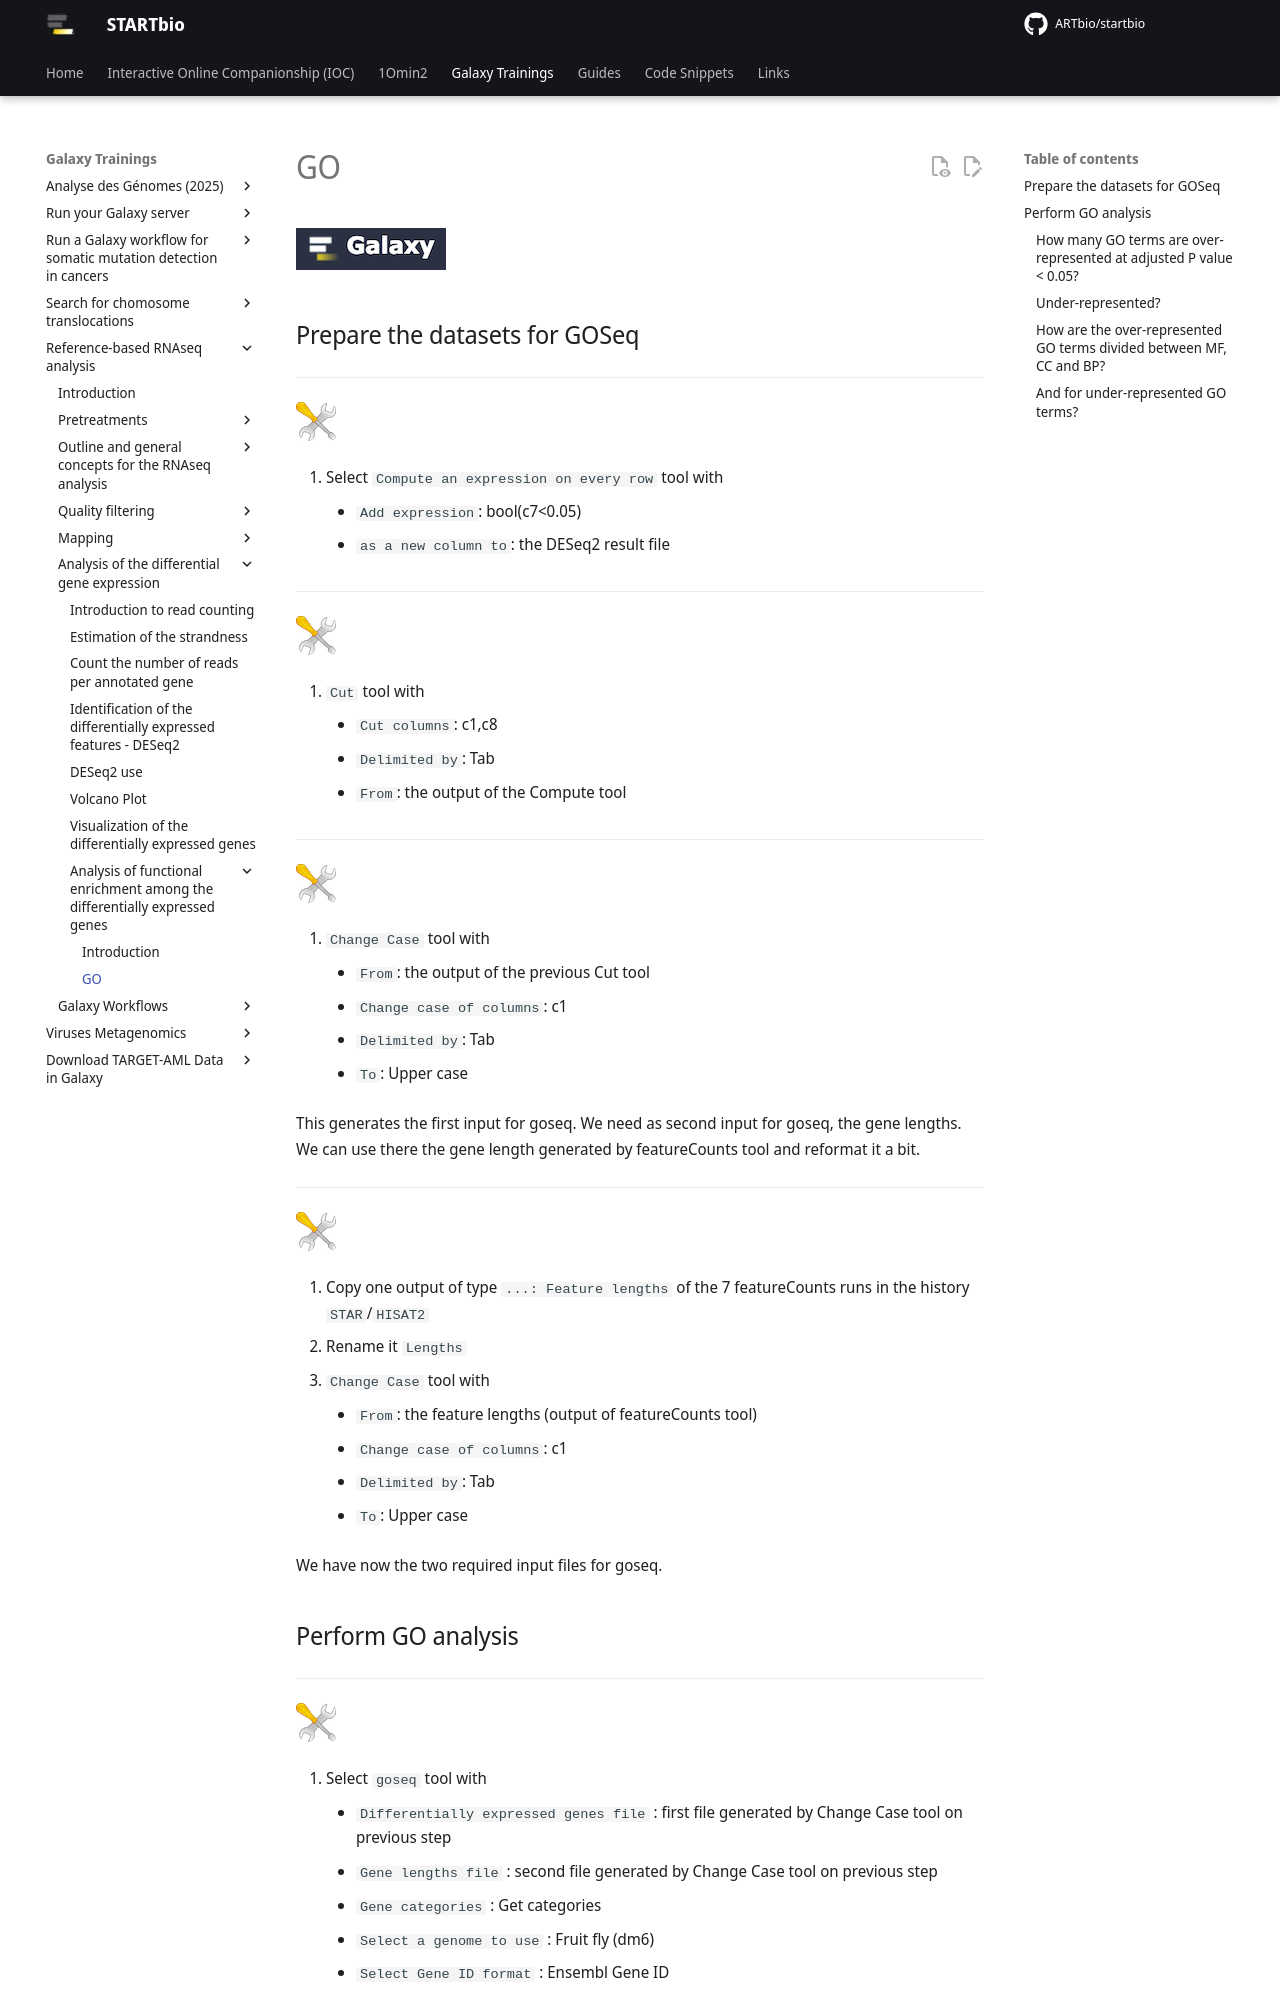

repository: ARTbio/startbio · page: reference_based_RNAseq/GO-tool/index.html · generator: mkdocs

![](images/galaxylogo.png)

## Prepare the datasets for GOSeq

----
![](images/tool_small.png)

1. Select `Compute an expression on every row` tool with
    - `Add expression`: bool(c7<0.05)
    - `as a new column to`: the DESeq2 result file
----
![](images/tool_small.png)

1. `Cut` tool with
    - `Cut columns`: c1,c8
    - `Delimited by`: Tab
    - `From`: the output of the Compute tool
----
![](images/tool_small.png)

1. `Change Case` tool with
    - `From`: the output of the previous Cut tool
    - `Change case of columns`: c1
    - `Delimited by`: Tab
    - `To`: Upper case
    
This generates the first input for goseq. We need as second input for goseq, the gene lengths.
We can use there the gene length generated by featureCounts tool and reformat it a bit.

----
![](images/tool_small.png)

1. Copy one output of type `...: Feature lengths` of the 7 featureCounts runs in the history `STAR`/`HISAT2`
2. Rename it `Lengths`
3. `Change Case` tool with
    - `From`: the feature lengths (output of featureCounts tool)
    - `Change case of columns`: c1
    - `Delimited by`: Tab
    - `To`: Upper case

We have now the two required input files for goseq.
